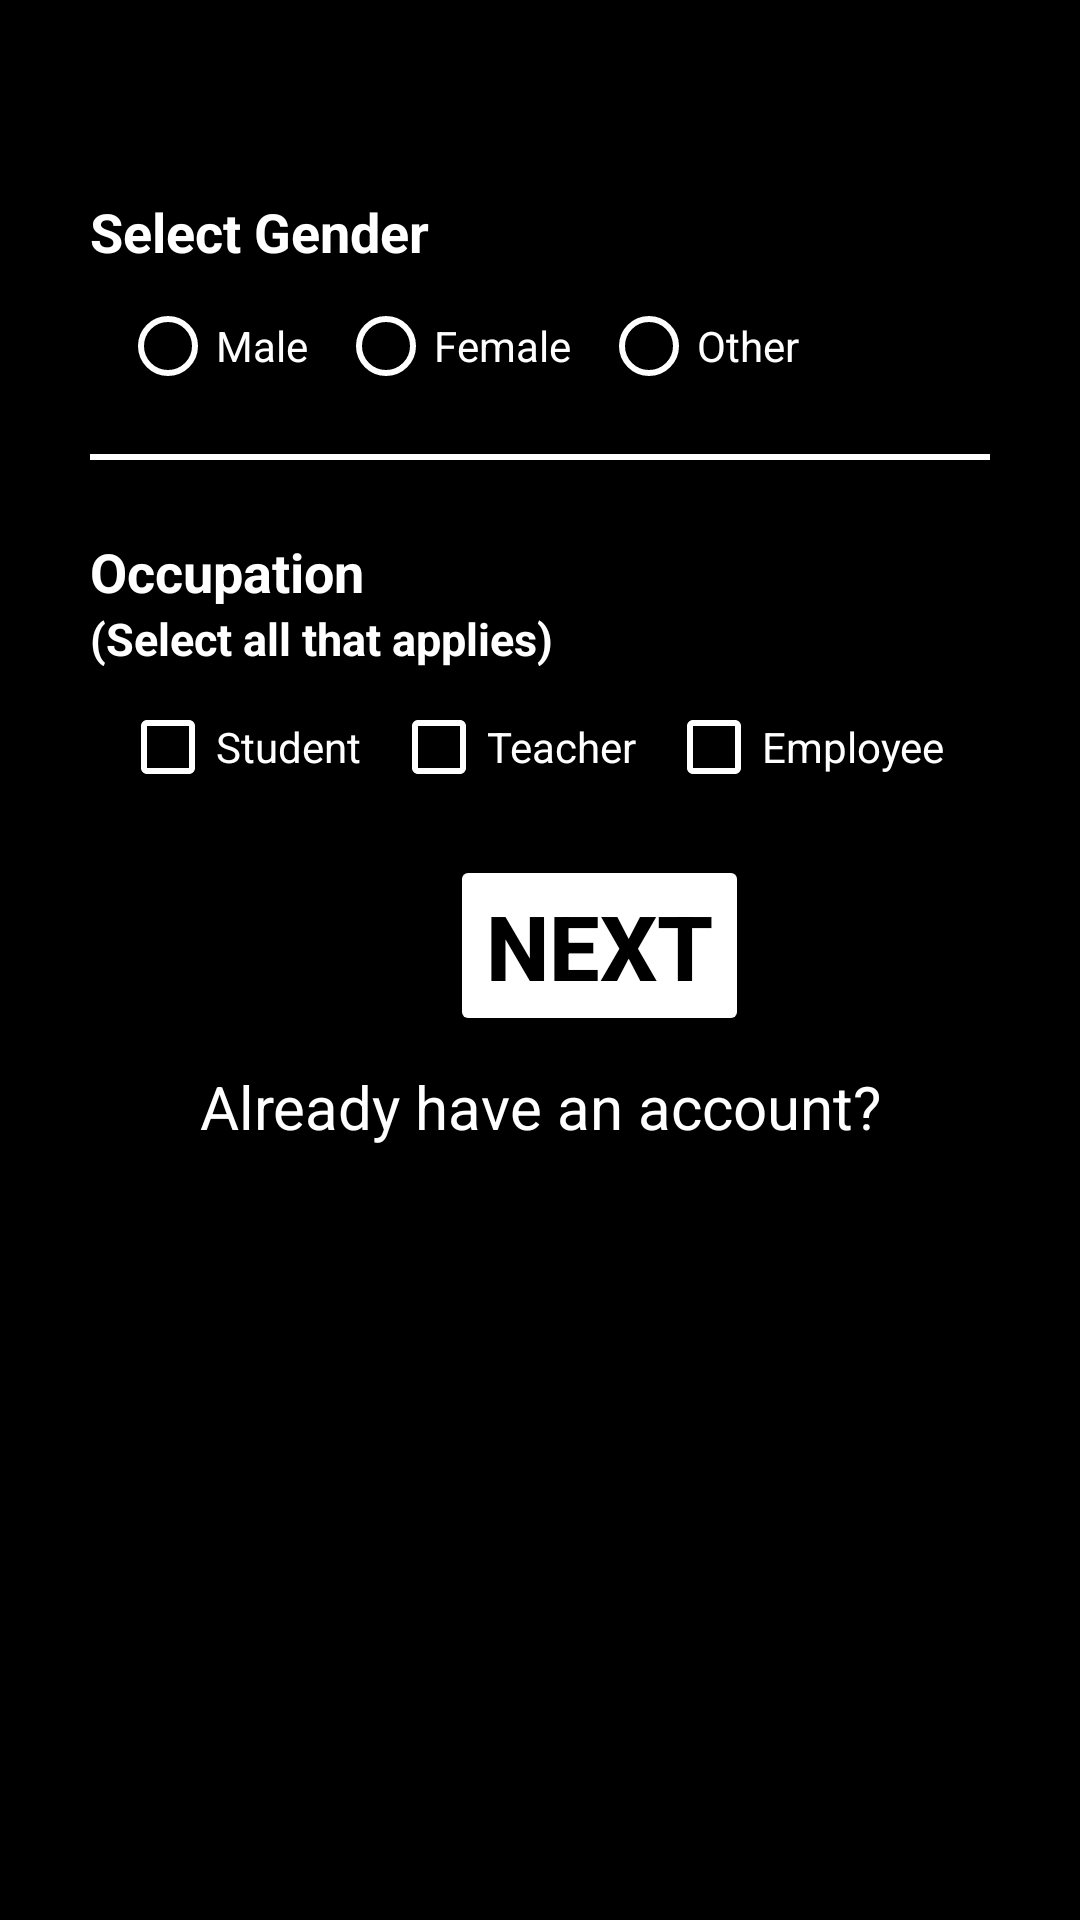

Write the Android layout XML for this screen, with the resource values it uses.
<!-- AndroidManifest.xml: application theme Theme.LearningApp -->
<!-- res/layout/activity_sign_up_activity2nd.xml -->
<?xml version="1.0" encoding="utf-8"?>
<ScrollView xmlns:android="http://schemas.android.com/apk/res/android"
    xmlns:app="http://schemas.android.com/apk/res-auto"
    xmlns:tools="http://schemas.android.com/tools"
    android:layout_width="match_parent"
    android:layout_height="match_parent"
    tools:context=".SignUpActivity"
    android:orientation="vertical"
    android:background="@color/black"
    style="@style/Theme.AppCompat.NoActionBar"
    android:padding="20dp">

    <LinearLayout
        android:layout_width="match_parent"
        android:layout_height="match_parent"
        android:orientation="vertical"
        android:padding="10dp"
        >

        <ImageView
            android:id="@+id/signup_back_button"
            android:layout_width="wrap_content"
            android:layout_height="wrap_content"
            android:src="@drawable/ic_baseline_arrow_white_24"
            android:backgroundTint="@color/white"
            android:outlineAmbientShadowColor="@color/white"
            android:layout_marginTop="15dp"
            android:transitionName="transition_back_arrow_button"/>

        <TextView
            android:layout_width="match_parent"
            android:layout_height="wrap_content"
            android:text="Select Gender"
            android:textSize="18dp"
            android:textStyle="bold"
            android:textColor="@color/white"
            android:layout_marginTop="20dp"
            />


        <RadioGroup
            android:layout_width="wrap_content"
            android:layout_height="wrap_content"
            android:orientation="horizontal"
            android:layout_marginTop="10dp">

            <RadioButton
                android:id="@+id/radioButton"
                android:layout_width="match_parent"
                android:layout_height="wrap_content"
                android:text="Male"
                android:textColor="@color/white"
                android:buttonTint="@color/white"
                android:layout_marginLeft="10dp"/>

            <RadioButton
                android:id="@+id/radioButton2"
                android:layout_width="match_parent"
                android:layout_height="wrap_content"
                android:text="Female"
                android:textColor="@color/white"
                android:buttonTint="@color/white"
                android:layout_marginLeft="10dp"/>

            <RadioButton
                android:id="@+id/radioButton3"
                android:layout_width="match_parent"
                android:layout_height="wrap_content"
                android:text="Other"
                android:textColor="@color/white"
                android:buttonTint="@color/white"
                android:layout_marginLeft="10dp"/>
        </RadioGroup>

        <View
            android:layout_width="match_parent"
            android:layout_height="2dp"
            android:background="@color/white"
            android:layout_marginTop="20dp"
            android:layout_marginBottom="20dp"/>


        <TextView
            android:layout_width="match_parent"
            android:layout_height="wrap_content"
            android:text="Occupation"
            android:textSize="18dp"
            android:textStyle="bold"
            android:textColor="@color/white"
            android:layout_marginTop="5dp"
            />

        <TextView
            android:layout_width="match_parent"
            android:layout_height="wrap_content"
            android:text="(Select all that applies)"
            android:textSize="15dp"
            android:textStyle="bold"
            android:textColor="@color/white"
            />

        <LinearLayout
            android:layout_width="wrap_content"
            android:layout_height="wrap_content"
            android:orientation="horizontal"
            android:layout_marginTop="10dp">

        <CheckBox
            android:id="@+id/checkBox"
            android:layout_width="match_parent"
            android:layout_height="wrap_content"
            android:text="Student"
            android:textColor="@color/white"
            android:buttonTint="@color/white"
            android:layout_marginLeft="10dp"/>

        <CheckBox
            android:id="@+id/checkBox2"
            android:layout_width="match_parent"
            android:layout_height="wrap_content"
            android:text="Teacher"
            android:textColor="@color/white"
            android:buttonTint="@color/white"
            android:layout_marginLeft="10dp"/>

        <CheckBox
            android:id="@+id/checkBox3"
            android:layout_width="match_parent"
            android:layout_height="wrap_content"
            android:text="Employee"
            android:textColor="@color/white"
            android:buttonTint="@color/white"
            android:layout_marginLeft="10dp"/>

        </LinearLayout>

        <Button
            android:id="@+id/signup_next_button"
            android:layout_width="wrap_content"
            android:layout_height="wrap_content"
            android:text="NEXT"
            android:backgroundTint="@color/white"
            android:textSize="30dp"
            android:textColor="@color/black"
            android:layout_marginTop="20dp"
            android:layout_marginLeft="120dp"
            android:textStyle="bold"
            android:focusable="true"
            android:ellipsize="middle"
            android:elevation="5dp"
            android:transitionName="transition_next_button"
            android:onClick="callNextSignupScreen"
            />

        <TextView
            android:id="@+id/new_user"
            android:layout_width="match_parent"
            android:layout_height="wrap_content"
            android:text="Already have an account?"
            android:textColor="@color/white"
            android:textSize="20dp"
            android:layout_marginTop="10dp"
            android:textAlignment="center"
            android:gravity="center_horizontal"
            android:transitionName="transition_login_login"/>


    </LinearLayout>
</ScrollView>



    


    
    
    
    
    
    
    
    
<!-- resources referenced by this layout -->
<resources>
  <color name="black">#FF000000</color>
  <color name="white">#FFFFFFFF</color>
  <style name="Theme.LearningApp" parent="Theme.MaterialComponents.Light.NoActionBar.Bridge">
          
          <item name="colorPrimary">@color/purple_500</item>
          <item name="colorPrimaryVariant">@color/purple_700</item>
          <item name="colorOnPrimary">@color/white</item>
          
          <item name="colorSecondary">@color/teal_200</item>
          <item name="colorSecondaryVariant">@color/teal_700</item>
          <item name="colorOnSecondary">@color/black</item>
          
          <item name="android:statusBarColor" tools:targetApi="l">?attr/colorPrimaryVariant</item>
          
      </style>
  <color name="purple_500">#FF6200EE</color>
  <color name="purple_700">#FF3700B3</color>
  <color name="teal_200">#FF03DAC5</color>
  <color name="teal_700">#FF018786</color>
</resources>
